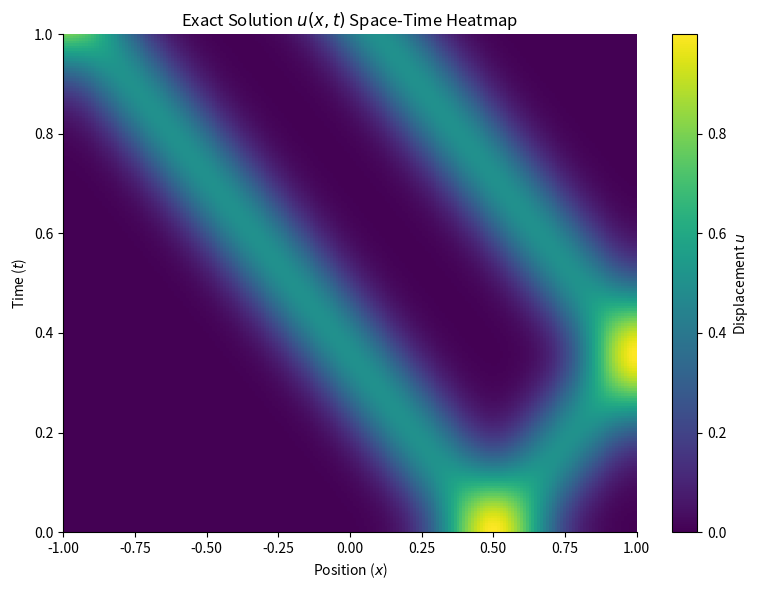

Write Python code to recreate this figure.
import numpy as np
from scipy.integrate import quad
import matplotlib.pyplot as plt

# --- PARAMETERS ---

WAVE_SPEED = 1.4       # c
DOMAIN_START = -1.0
DOMAIN_END = 1.0
N_TERMS = 50           # Fourier series truncation
T_MAX_PLOT = 1.0   # Max time for the y-axis

# --- SOURCE 1 ---     
X_CENTER_S1 = 0.5         # x_0
SIGMA_S1 = 0.2            # sigma

# --- SOURCE 2 ---
X_CENTER_S2 = 0 
SIGMA_S2 = 0.2

SOURCES = 1 # Number of sources to include in the initial condition

# --- PHYSICS & SOLUTION LOGIC (Same as before) ---
def initial_displacement(x, sources = 1):
    # Calculate Pulse 1
    psi_1 = np.exp(-((x - X_CENTER_S1) / SIGMA_S1)**2)

    if sources == 1:
        return psi_1

    else:
    # Calculate Pulse 2
        psi_2 = np.exp(-((x - X_CENTER_S2) / SIGMA_S2)**2)
        # Linearity: The total displacement is just the sum
        return psi_1 + psi_2

DOMAIN_LENGTH = DOMAIN_END - DOMAIN_START # Equals 2.0

def calculate_coefficients(sources = SOURCES):
    # A0 (Normalized by domain length)
    a0, _ = quad(lambda x: initial_displacement(x, sources), DOMAIN_START, DOMAIN_END)
    a0 = a0 / DOMAIN_LENGTH  # Important normalization for A0
    
    coeffs = [a0]
    
    # An for n=1..N
    for n in range(1, N_TERMS + 1):
        def integrand(x):
            # CORRECTION HERE: Use (x - start) / length
            basis = np.cos(n * np.pi * (x - DOMAIN_START) / DOMAIN_LENGTH)
            return initial_displacement(x, sources) * basis
            
        an, _ = quad(integrand, DOMAIN_START, DOMAIN_END)
        # Standard Fourier Cosine normalization is 2/L
        coeffs.append(an * (2.0 / DOMAIN_LENGTH)) 
        
    return coeffs

# Pre-calculate coefficients
print("Calculating Fourier coefficients...")
A_COEFFICIENTS = calculate_coefficients(sources=SOURCES)

def get_solution_grid(x_array, t_array):
    u_grid = np.full_like(x_array, A_COEFFICIENTS[0])

    for n in range(1, N_TERMS + 1):
        An = A_COEFFICIENTS[n]
        
        # CORRECTION HERE: Time freq must also match the length scale
        # omega_n = c * n * pi / L
        time_part = np.cos(WAVE_SPEED * n * np.pi * t_array / DOMAIN_LENGTH)
        
        # CORRECTION HERE: Space basis must match the integration basis
        space_part = np.cos(n * np.pi * (x_array - DOMAIN_START) / DOMAIN_LENGTH)
        
        u_grid += An * time_part * space_part
        
    return u_grid

# --- PLOTTING ROUTINE ---

# 1. Define the Grid
resolution = 200
x_vals = np.linspace(DOMAIN_START, DOMAIN_END, resolution)
t_vals = np.linspace(0, T_MAX_PLOT, resolution)
X_Grid, T_Grid = np.meshgrid(x_vals, t_vals)

print("Computing solution grid...")
U_Grid = get_solution_grid(X_Grid, T_Grid)
print(U_Grid)
# 2. Create the Plot
print("Plotting...")
fig, ax = plt.subplots(figsize=(8, 6))

# pcolormesh creates the heatmap
# vmin/vmax center the colormap if needed, or let it scale auto
# 'shading="auto"' ensures correct grid alignment
cplot = ax.pcolormesh(X_Grid, T_Grid, U_Grid, cmap='viridis', shading='auto')

# 3. Style to match your image
ax.set_xlim(DOMAIN_START, DOMAIN_END)
ax.set_ylim(0, T_MAX_PLOT)
ax.set_xlabel("Position ($x$)")
ax.set_ylabel("Time ($t$)")
ax.set_title("Exact Solution $u(x,t)$ Space-Time Heatmap")

# Remove standard spines to match the 'clean' look of the provided image if desired
ax.spines['top'].set_visible(False)
ax.spines['right'].set_visible(False)

# Add a colorbar to show amplitude
cbar = plt.colorbar(cplot, ax=ax)
cbar.set_label("Displacement $u$")

plt.tight_layout()
plt.show()